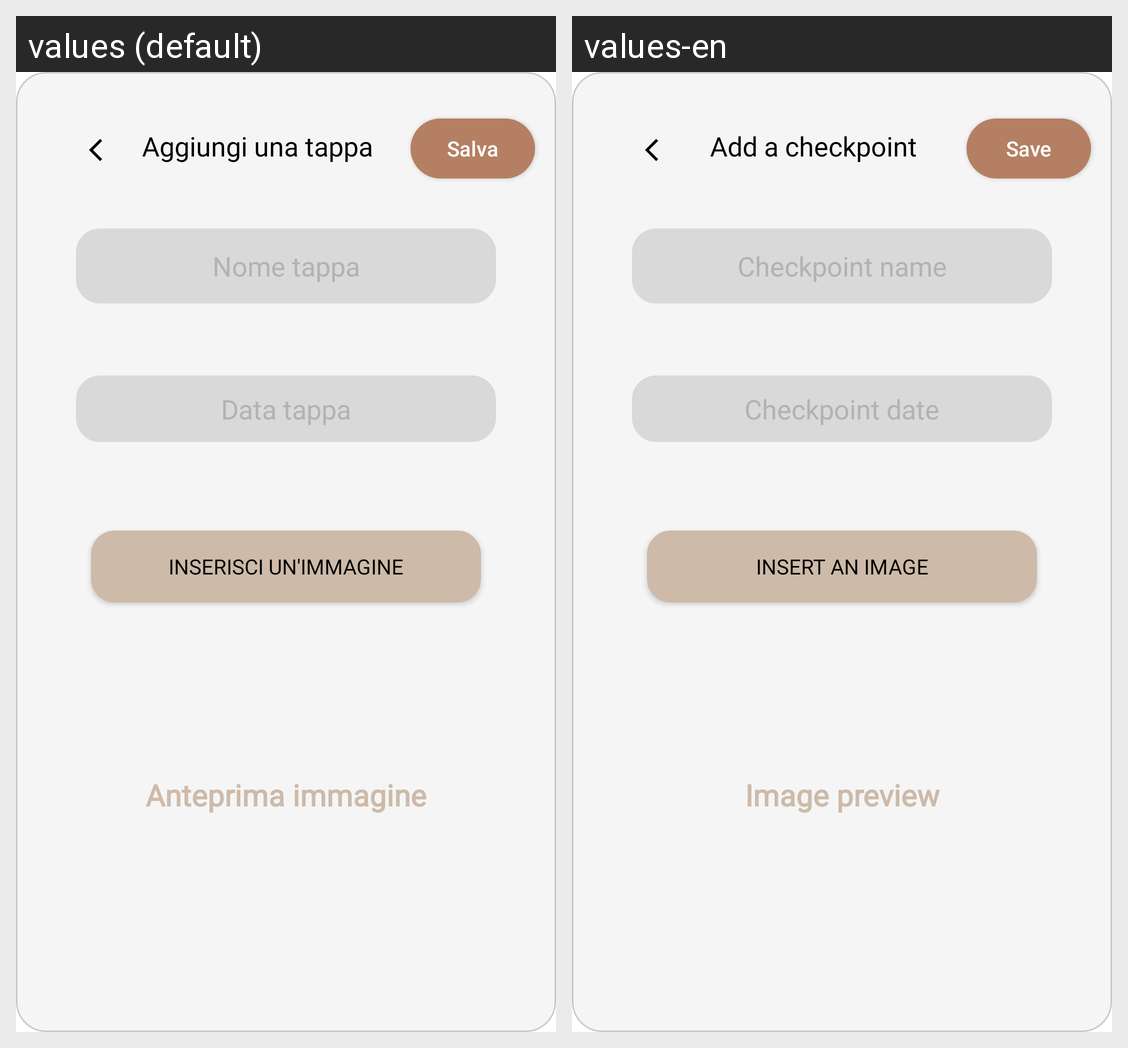

Strings drawn on this Android screen and how each of the app's shown locales translates them:
Android screen res/layout/overlay_add_tappa.xml rendered under 2 locales, left to right: values (default), values-en. Device: Nexus 5 (rendered at 1080×1920; each locale shown at half size, 540×960, under a caption strip naming it); theme Base.Theme.TripTales.
Strings drawn on this screen, with the default value and each locale's value (text and hints the layout hard-codes, and strings that could not be matched under every locale, appear in the picture but are not listed):

aggiungi_una_tappa
  values: Aggiungi una tappa
  values-en: Add a checkpoint

saveButton
  values: Salva
  values-en: Save

nome_tappa_hint
  values: Nome tappa
  values-en: Checkpoint name

inserisci_un_immagine
  values: Inserisci un'immagine
  values-en: Insert an image

data_tappa_hint
  values: Data tappa
  values-en: Checkpoint date

anteprima_immagine
  values: Anteprima immagine
  values-en: Image preview
